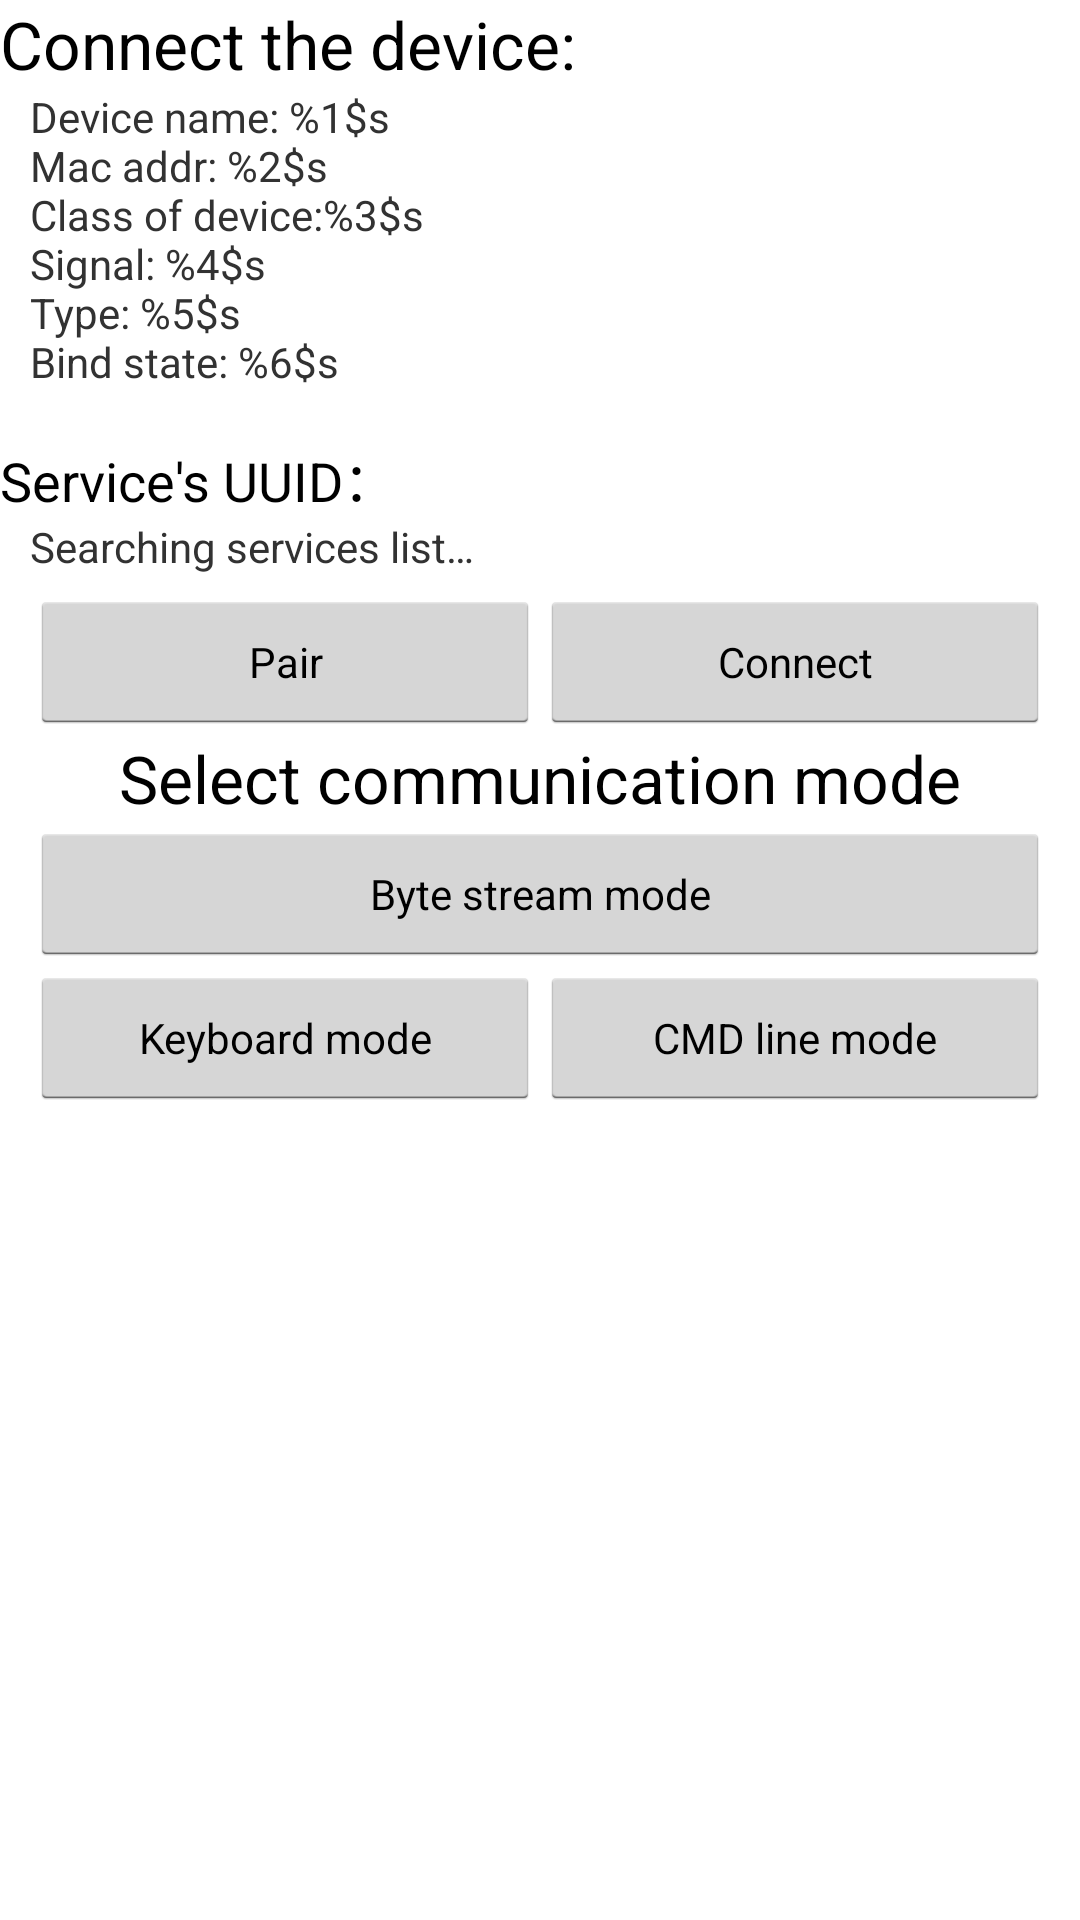

The Android layout XML behind this screen, and the referenced resources:
<!-- AndroidManifest.xml: application theme AppTheme -->
<!-- res/layout/act_main.xml -->
<?xml version="1.0" encoding="utf-8"?>
    
<ScrollView    
    xmlns:android="http://schemas.android.com/apk/res/android"
    xmlns:tools="http://schemas.android.com/tools"
    android:layout_width="fill_parent"    
    android:layout_height="fill_parent"    
    android:scrollbars="vertical"    
    android:fadingEdge="vertical"> 
	<LinearLayout 
		android:layout_width="fill_parent"
		android:layout_height="wrap_content"
		android:orientation="vertical">
		<LinearLayout android:id="@+id/actMain_ll_device_ctrl"
			android:layout_width="wrap_content"
			android:layout_height="wrap_content"
			android:layout_marginBottom="5dip"
			android:orientation="vertical"
			>
		    <TextView
		        android:layout_width="wrap_content"
		        android:layout_height="wrap_content"
		        android:text="@string/actMain_link_device_info_title"
		        android:textAppearance="?android:attr/textAppearanceLarge" />
	        <TextView android:id="@+id/actMain_tv_device_info"
	            android:layout_marginLeft="10dip"
	            android:layout_width="wrap_content"
	            android:layout_height="wrap_content"
	            android:text="@string/actMain_device_info" />
	        <TextView
	            android:layout_width="wrap_content"
	            android:layout_height="wrap_content"
	            android:text="@string/actMain_link_device_service_uuid"
	            android:textAppearance="?android:attr/textAppearanceMedium" />
	        <TextView android:id="@+id/actMain_tv_service_uuid"
	            android:layout_marginLeft="10dip"
	            android:layout_width="wrap_content"
	            android:layout_height="wrap_content"
	            android:text="@string/actMain_find_service_uuids"
	             />
		</LinearLayout>
		
		
	    <LinearLayout android:id="@+id/actMain_ll_pair_or_comm"
	        android:layout_width="fill_parent"
	        android:layout_height="wrap_content"
	        android:layout_marginLeft="10dip"
	        android:layout_marginRight="10dip"
	        android:orientation="horizontal"
	        >
	        <Button android:id="@+id/actMain_btn_pair"
	        	style="?android:attr/buttonStyleSmall"
	        	android:layout_weight="1"
	        	android:layout_width="fill_parent"
	        	android:layout_height="wrap_content"
	        	android:onClick="onClickBtnPair"
	        	android:text="@string/actMain_btn_pair" />
	        
	        <Button android:id="@+id/actMain_btn_conn"
	            style="?android:attr/buttonStyleSmall"
	            android:layout_weight="1"
	            android:layout_width="fill_parent"
	            android:layout_height="wrap_content"
	            android:onClick="onClickBtnConn"
	            android:text="@string/actMain_btn_comm" />
	    </LinearLayout>
	    
	    
	    <LinearLayout android:id="@+id/actMain_ll_choose_mode"
	        android:layout_width="fill_parent"
	        android:layout_height="wrap_content"
	        android:layout_marginLeft="10dip"
	        android:layout_marginRight="10dip"
	        android:orientation="vertical"
	        >
	        <TextView
	            android:layout_width="fill_parent"
	            android:layout_height="wrap_content"
	            android:gravity="center"
	            android:text="@string/actMain_tv_select_mode"
	            android:textAppearance="?android:attr/textAppearanceLarge" />
	        <Button
	            style="?android:attr/buttonStyleSmall"
	            android:layout_width="fill_parent"
	            android:layout_height="wrap_content"
	            android:onClick="onClickBtnSerialStreamMode"
	            android:text="@string/actByteStream_name" />
	        
		    <LinearLayout
		        android:layout_width="fill_parent"
		        android:layout_height="wrap_content"
		        android:orientation="horizontal"
		        >
			        <Button
			            style="?android:attr/buttonStyleSmall"
			            android:layout_width="fill_parent"
			            android:layout_height="wrap_content"
			            android:onClick="onClickBtnKeyBoardMode"
			            android:layout_weight="1"
			            android:text="@string/actKeyBoard_name" />
			        
			        <Button
			            style="?android:attr/buttonStyleSmall"
			            android:layout_width="fill_parent"
			            android:layout_height="wrap_content"
			            android:onClick="onClickBtnCommandLine"
			            android:layout_weight="1"
			            android:text="@string/actCmdLine_name" />
	        </LinearLayout>    
	    </LinearLayout>    
	
	</LinearLayout>
</ScrollView>
<!-- resources referenced by this layout -->
<resources>
  <string name="actByteStream_name">Byte stream mode</string>
  <string name="actCmdLine_name">CMD line mode</string>
  <string name="actKeyBoard_name">Keyboard mode</string>
  <string name="actMain_btn_comm">Connect</string>
  <string name="actMain_btn_pair">Pair</string>
  <string name="actMain_device_info">Device name: %1$s\nMac addr: %2$s\nClass of device:%3$s\nSignal: %4$s\nType: %5$s\nBind state: %6$s\n</string>
  <string name="actMain_find_service_uuids">Searching services list…</string>
  <string name="actMain_link_device_info_title">Connect the device:</string>
  <string name="actMain_link_device_service_uuid">Service\'s UUID：</string>
  <string name="actMain_tv_select_mode">Select communication mode</string>
  <style name="AppTheme" parent="AppBaseTheme">
  		
  	</style>
  <style name="AppBaseTheme" parent="android:Theme.Light">
  		
  	</style>
</resources>
